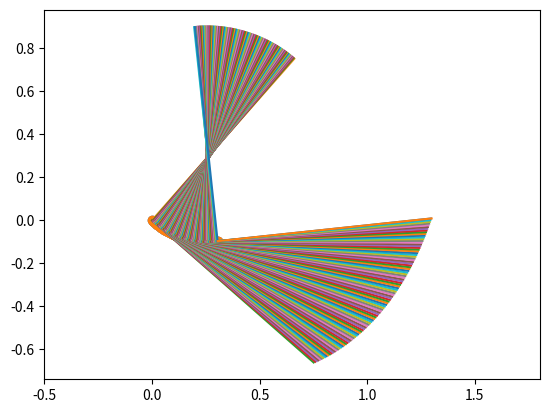

This figure's Python source:
"""
Calculate unit normals or tangents of points for given x,y-coordinates of line

[redacted]
"""

import numpy as np
import matplotlib.pyplot as plt


def calculate_normals(x: list, y: list):
    if len(x) != len(x):
        Warning('X and y must have same length for normal calculation.')
    elif len(x) <= 2:
        Warning('More than two values required for normal calculation.')

    else:
        dx = [0]*len(x)
        dy = [0]*len(x)
        normals_dim = [[0, 0]]*len(x)
        normals = [[0, 0]]*len(x)
        for i in range(0, len(x)):
            # exception for last coordinate
            if i == len(x)-1:
                dx[i] = (x[i]-x[i-1])
                dy[i] = (y[i]-y[i-1])
            # all other coordinates
            else:
                dx[i] = (x[i+1]-x[i])
                dy[i] = (y[i+1]-y[i])

            normals_dim[i] = [-dy[i], 0, dx[i]]
            # scale normal vector to unit vector
            normals[i] = np.dot(normals_dim[i],1/np.linalg.norm(normals_dim[i]))

    return normals


def calculate_tangents(x: list, y: list):
    if len(x) != len(x):
        Warning('X and y must have same length for tangent calculation.')
    elif len(x) <= 2:
        Warning('More than two values required for tangent calculation.')

    else:
        dx = [0]*len(x)
        dy = [0]*len(x)
        tangents_dim = [[0, 0]]*len(x)
        tangents = [[0, 0]]*len(x)
        for i in range(0, len(x)):
            # exception for last coordinate
            if i == len(x)-1:
                dx[i] = (x[i]-x[i-1])
                dy[i] = (y[i]-y[i-1])
            # all other coordinates
            else:
                dx[i] = (x[i+1]-x[i])
                dy[i] = (y[i+1]-y[i])

            tangents_dim[i] = [dx[i], 0, dy[i]]
            # scale normal vector to unit vector
            tangents[i] = np.dot(tangents_dim[i],1/np.linalg.norm(tangents_dim[i]))

    return tangents


if __name__ == "__main__":
    x1 = [0,         0.00264651, 0.0053018,  0.00796585, 0.01063867,0.01332025,
     0.01601061, 0.01870973 ,0.02141763 ,0.02413429 ,0.02685972, 0.02959391,
     0.03233688 ,0.03508861 ,0.03784912 ,0.04061839 ,0.04339643, 0.04618324,
     0.04897881, 0.05178316 ,0.05459627 ,0.05741815 ,0.0602488 , 0.06308822,
     0.06593641 ,0.06879336 ,0.07165908 ,0.07453358 ,0.07741684, 0.08030887,
     0.08320966 ,0.08611923 ,0.08903756 ,0.09196466, 0.09490053, 0.09784517,
     0.10079858 ,0.10376076 ,0.1067317 , 0.10971141, 0.11269989, 0.11569714,
     0.11870316 ,0.12171795 ,0.1247415,  0.12777382, 0.13081492, 0.13386478,
     0.1369234  ,0.1399908  ,0.14306696, 0.1461519 , 0.1492456 , 0.15234807,
     0.15545931 ,0.15857931 ,0.16170809 ,0.16484563, 0.16799194, 0.17114702,
     0.17431087 ,0.17748349 ,0.18066488, 0.18385503, 0.18705395, 0.19026164,
     0.1934781  ,0.19670333 ,0.19993732 ,0.20318009 ,0.20643162, 0.20969192,
     0.21296099 ,0.21623883 ,0.21952544, 0.22282081 ,0.22612495, 0.22943786,
     0.23275954 ,0.23608999 ,0.23942921 ,0.24277719 ,0.24613395, 0.24949947,
     0.25287376 ,0.25625682 ,0.25964864 ,0.26304924 ,0.2664586 , 0.26987673,
     0.27330363 ,0.2767393  ,0.28018374, 0.28363694 ,0.28709892 ,0.29056966,
     0.29404917 ,0.29753745 ,0.3010345 , 0.30454031]

    y1 = [0., - 0.00232913 ,- 0.0046307 ,- 0.00690471,- 0.00915117 , -0.01137006,
      - 0.01356139, - 0.01572517 ,- 0.01786139, - 0.01997004 ,- 0.02205114, - 0.02410468,
      - 0.02613066, - 0.02812908,- 0.03009994 ,- 0.03204324 ,- 0.03395898,-       0.03584717,
      - 0.03770779 ,- 0.03954085 ,- 0.04134636, - 0.04312431, - 0.04487469, -       0.04659752,
      - 0.04829279 ,- 0.0499605 ,- 0.05160065 ,- 0.05321324, - 0.05479827, -       0.05635574,
      - 0.05788566 ,- 0.05938801, - 0.06086281, - 0.06231004, - 0.06372972, -       0.06512184,
      - 0.0664864, - 0.06782339 ,- 0.06913283 ,- 0.07041471, - 0.07166904 ,-       0.0728958,
      - 0.074095, - 0.07526664, - 0.07641073 ,- 0.07752725, - 0.07861622 ,-       0.07967763,
      - 0.08071147, - 0.08171776 ,- 0.08269649 ,- 0.08364766, - 0.08457127 ,-       0.08546733,
      - 0.08633582, - 0.08717675, - 0.08799012 ,- 0.08877594,- 0.0895342 ,-       0.09026489,
      - 0.09096803, - 0.09164361, - 0.09229163, - 0.09291208, - 0.09350499,-       0.09407033,
      - 0.09460811, - 0.09511833 ,- 0.09560099 ,- 0.0960561, - 0.09648364, -       0.09688363,
      - 0.09725606, - 0.09760092 ,- 0.09791823, - 0.09820798, - 0.09847017,-       0.0987048,
      - 0.09891187, - 0.09909139 ,- 0.09924334 ,- 0.09936773, - 0.09946457, -       0.09953384,
      - 0.09957556, - 0.09958972 ,- 0.09957631, - 0.09953535 ,- 0.09946683, -       0.09937075,
      - 0.09924711, - 0.09909591, - 0.09891716, - 0.09871084, - 0.09847696, -       0.09821553,
      - 0.09792653, - 0.09760998 ,- 0.09726587 ,- 0.0968942]

    normals_10 = calculate_normals(x1, y1)
    tangents_10 = calculate_tangents(x1, y1)

    tangents_2 = np.cross(normals_10[0], [0,-1,0])

    plt.plot(x1, y1)
    plt.scatter(x1, y1)
    plt.plot((np.array(x1), np.array(x1)+np.array([item[0] for item in normals_10])),
             (np.array(y1), np.array(y1)+np.array([item[2] for item in normals_10])))
    plt.axis('equal')
    plt.show()

    plt.plot(x1, y1)
    plt.scatter(x1, y1)
    plt.plot((np.array(x1), np.array(x1)+np.array([item[0] for item in tangents_10])),
             (np.array(y1), np.array(y1)+np.array([item[2] for item in tangents_10])))
    plt.axis('equal')
    plt.show()
